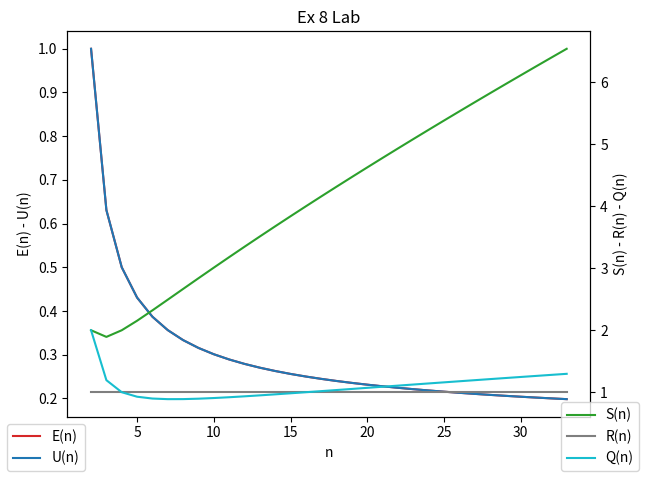

This chart was generated by the following Python code:
import matplotlib.pyplot as plt
import math

def S(n):
    return n / math.log2(n)

def E(n):
    return 1 / math.log2(n)

def R(n):
    return 1

def U(n):
    return 1 / math.log2(n)

def Q(n):
    return n / (math.log2(n) ** 2)

def plot_graphs(n, Sn, En, Rn, Un, Qn):
    fig, ax1 = plt.subplots()
    ax2 = ax1.twinx()

    ax1.set_xlabel('n')

    ax1.set_ylabel('E(n) - U(n)')
    ax2.set_ylabel('S(n) - R(n) - Q(n)')

    ax1.tick_params(axis='y')
    ax2.tick_params(axis='y')

    ax1.plot(n, En, color='tab:red', label="E(n)")
    ax1.plot(n, Un, color='tab:blue', label="U(n)")

    ax2.plot(n, Sn, color='tab:green', label="S(n)")
    ax2.plot(n, Rn, color='tab:gray', label="R(n)")
    ax2.plot(n, Qn, color='tab:cyan', label="Q(n)")

    handles, labels = ax1.get_legend_handles_labels()
    fig.legend(handles, labels, loc='lower left')

    handles, labels = ax2.get_legend_handles_labels()
    fig.legend(handles, labels, loc='lower right')

    plt.title('Ex 8 Lab')
    fig.tight_layout()
    plt.show()

def main():
    (N, Sn, En, Rn, Un, Qn) = ([], [], [], [], [], [])

    Values = [Sn, En, Rn, Un, Qn]
    Functions = [S, E, R, U, Q]

    for n in range(2, 34, 1):
        N.append(n)
        for i in range(len(Functions)):
            Values[i].append(Functions[i](n))

    plot_graphs(N, Sn, En, Rn, Un, Qn)


if __name__ == '__main__':
    main()
